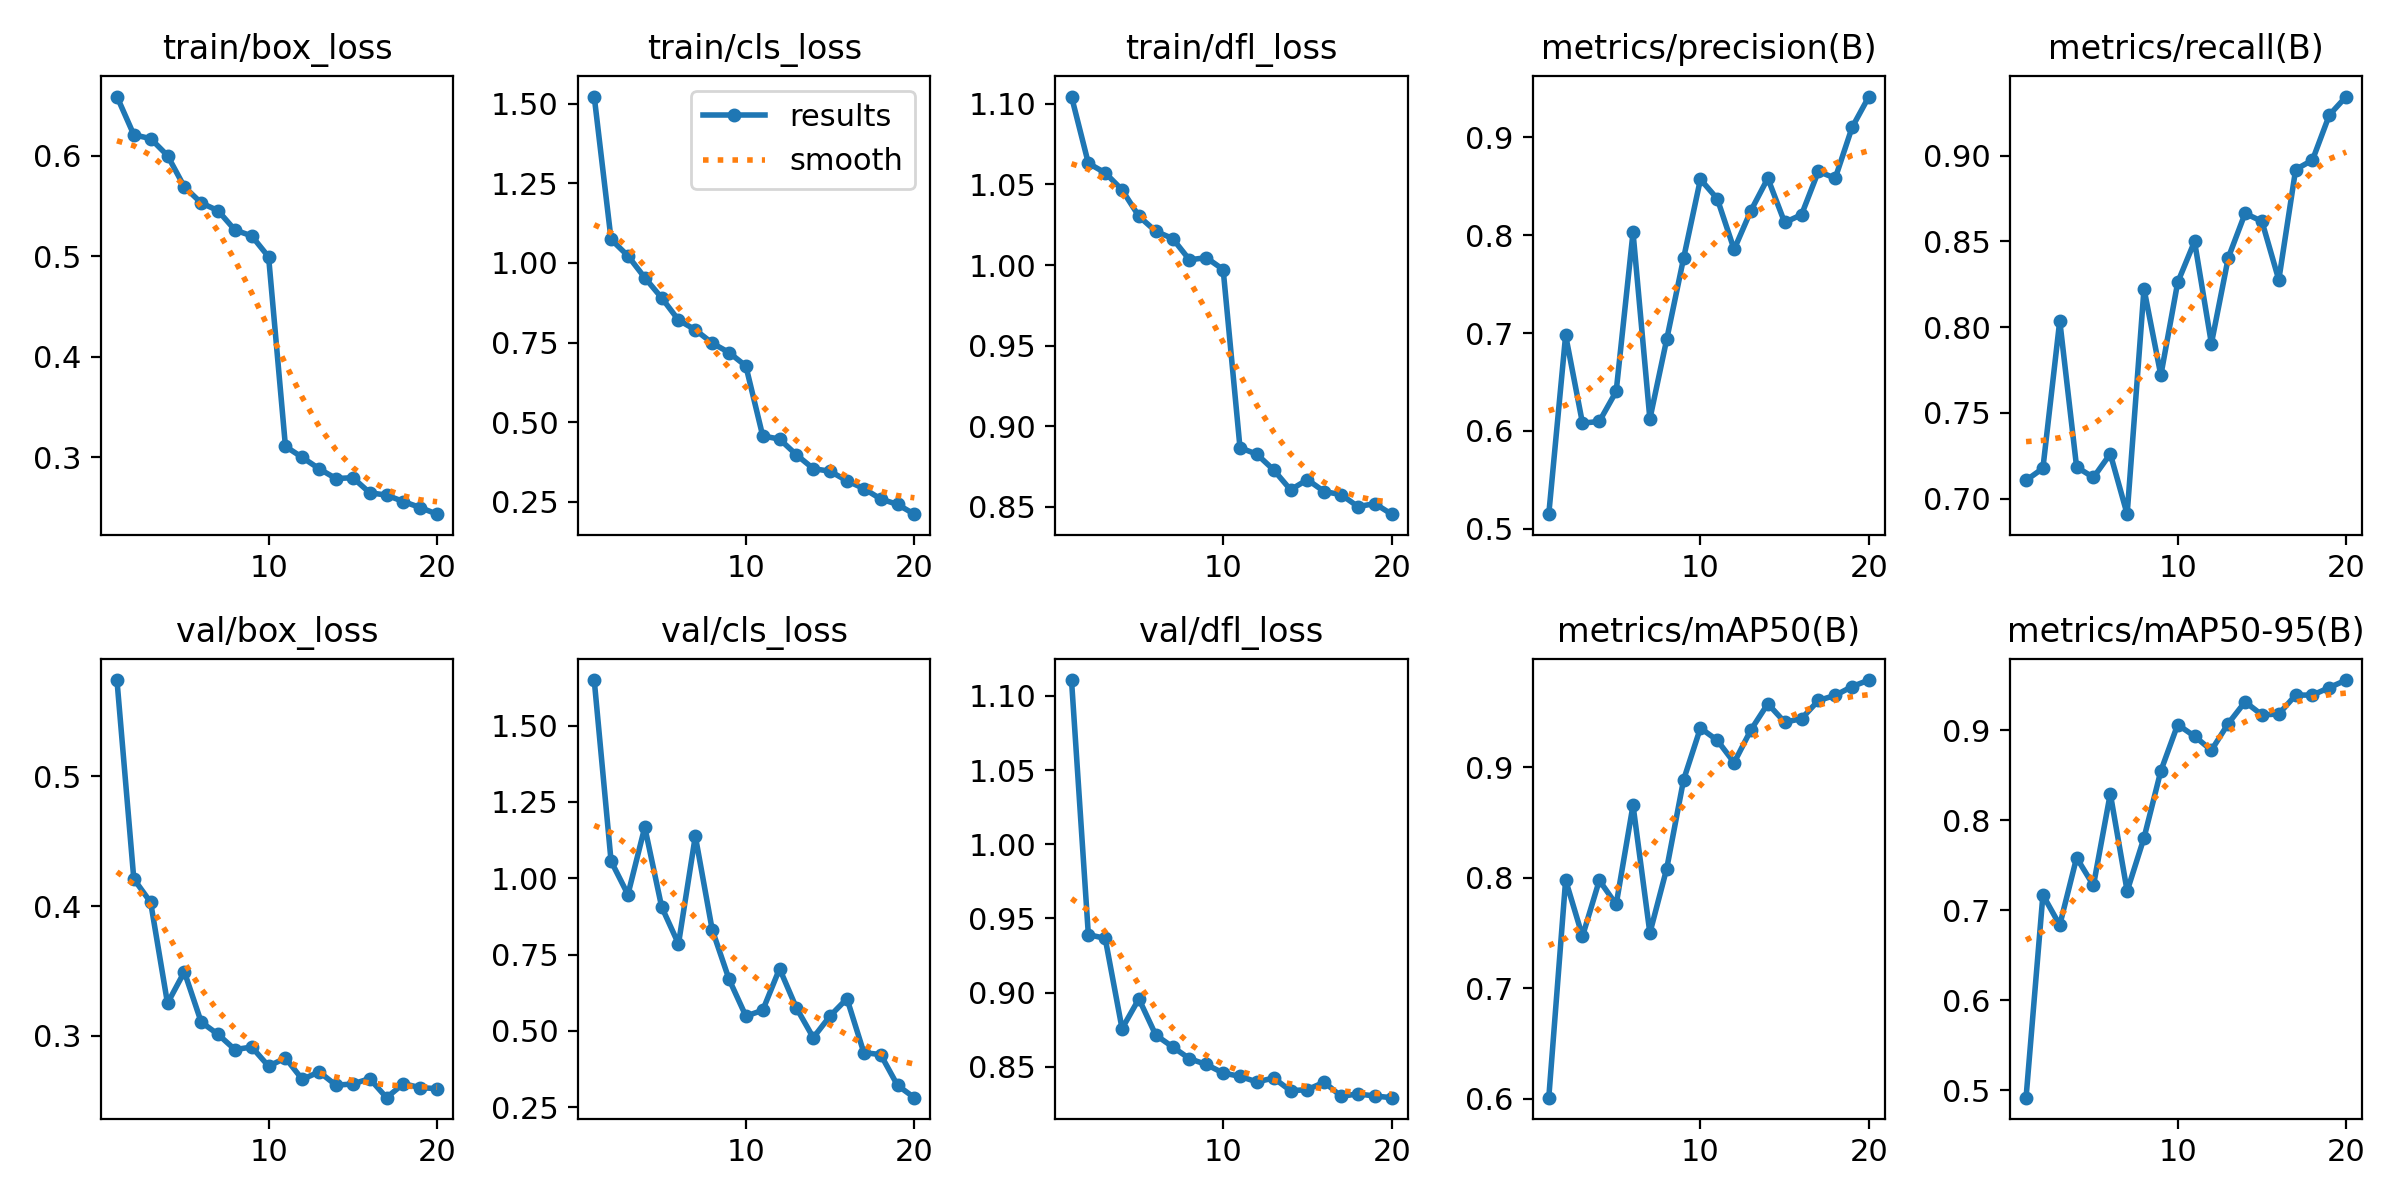

The file beside this chart, header and first rows:
epoch, time, train/box_loss, train/cls_loss, train/dfl_loss, metrics/precision(B), metrics/recall(B), metrics/mAP50(B), metrics/mAP50-95(B), val/box_loss, val/cls_loss, val/dfl_loss, lr/pg0, lr/pg1, lr/pg2
1, 125.9, 0.6591, 1.522, 1.105, 0.5151, 0.7106, 0.6011, 0.4917, 0.5741, 1.65, 1.111, 0.0004153, 0.0004153, 0.0004153
2, 244.5, 0.621, 1.074, 1.063, 0.6977, 0.7177, 0.7978, 0.717, 0.4209, 1.056, 0.9391, 0.0007908, 0.0007908, 0.0007908
3, 362.3, 0.6172, 1.022, 1.057, 0.608, 0.8037, 0.7469, 0.6836, 0.4028, 0.9466, 0.9366, 0.001125, 0.001125, 0.001125
4, 478.4, 0.6003, 0.9537, 1.047, 0.6097, 0.7184, 0.7975, 0.7584, 0.3251, 1.168, 0.8757, 0.001064, 0.001064, 0.001064
5, 597.1, 0.5692, 0.8906, 1.03, 0.6403, 0.7123, 0.7758, 0.7277, 0.3493, 0.9065, 0.8958, 0.001002, 0.001002, 0.001002
6, 713.2, 0.5532, 0.8208, 1.021, 0.8027, 0.7261, 0.8655, 0.8297, 0.3106, 0.7849, 0.8714, 0.0009406, 0.0009406, 0.0009406
7, 832.6, 0.5455, 0.79, 1.016, 0.6122, 0.6909, 0.7499, 0.7213, 0.3011, 1.138, 0.8634, 0.0008787, 0.0008787, 0.0008787
8, 948, 0.5263, 0.7486, 1.003, 0.6936, 0.8224, 0.8082, 0.7804, 0.2894, 0.8318, 0.8555, 0.0008169, 0.0008169, 0.0008169
9, 1065, 0.5203, 0.7188, 1.005, 0.7763, 0.7719, 0.8883, 0.855, 0.2913, 0.6692, 0.8516, 0.000755, 0.000755, 0.000755
10, 1182, 0.4995, 0.6766, 0.9972, 0.8569, 0.8261, 0.9353, 0.9064, 0.2766, 0.5483, 0.8458, 0.0006931, 0.0006931, 0.0006931
11, 1300, 0.3109, 0.457, 0.8866, 0.837, 0.85, 0.9242, 0.8935, 0.2829, 0.5674, 0.8436, 0.0006312, 0.0006312, 0.0006312
12, 1416, 0.2999, 0.4471, 0.8826, 0.7853, 0.7904, 0.904, 0.8779, 0.2665, 0.7037, 0.8398, 0.0005694, 0.0005694, 0.0005694
13, 1529, 0.2886, 0.3978, 0.8728, 0.825, 0.8404, 0.9336, 0.9076, 0.2722, 0.575, 0.8424, 0.0005075, 0.0005075, 0.0005075
14, 1643, 0.2789, 0.3543, 0.8605, 0.858, 0.8664, 0.9572, 0.9317, 0.262, 0.4778, 0.8339, 0.0004456, 0.0004456, 0.0004456
15, 1758, 0.2798, 0.346, 0.8668, 0.8128, 0.8617, 0.9406, 0.9172, 0.2629, 0.549, 0.8346, 0.0003837, 0.0003837, 0.0003837
16, 1872, 0.2648, 0.3162, 0.8594, 0.8207, 0.8276, 0.9436, 0.9182, 0.267, 0.6055, 0.8396, 0.0003219, 0.0003219, 0.0003219
17, 1985, 0.2624, 0.2918, 0.8575, 0.865, 0.892, 0.9601, 0.9392, 0.2523, 0.4288, 0.8302, 0.00026, 0.00026, 0.00026
18, 2098, 0.256, 0.2592, 0.85, 0.858, 0.8975, 0.9648, 0.9392, 0.2631, 0.4222, 0.8317, 0.0001981, 0.0001981, 0.0001981
19, 2212, 0.25, 0.2419, 0.8519, 0.9098, 0.9238, 0.9727, 0.9476, 0.2601, 0.3215, 0.8303, 0.0001363, 0.0001363, 0.0001363
20, 2326, 0.2434, 0.2114, 0.8453, 0.9414, 0.9345, 0.9786, 0.9559, 0.2593, 0.2811, 0.8292, 7.4375e-05, 7.4375e-05, 7.4375e-05
